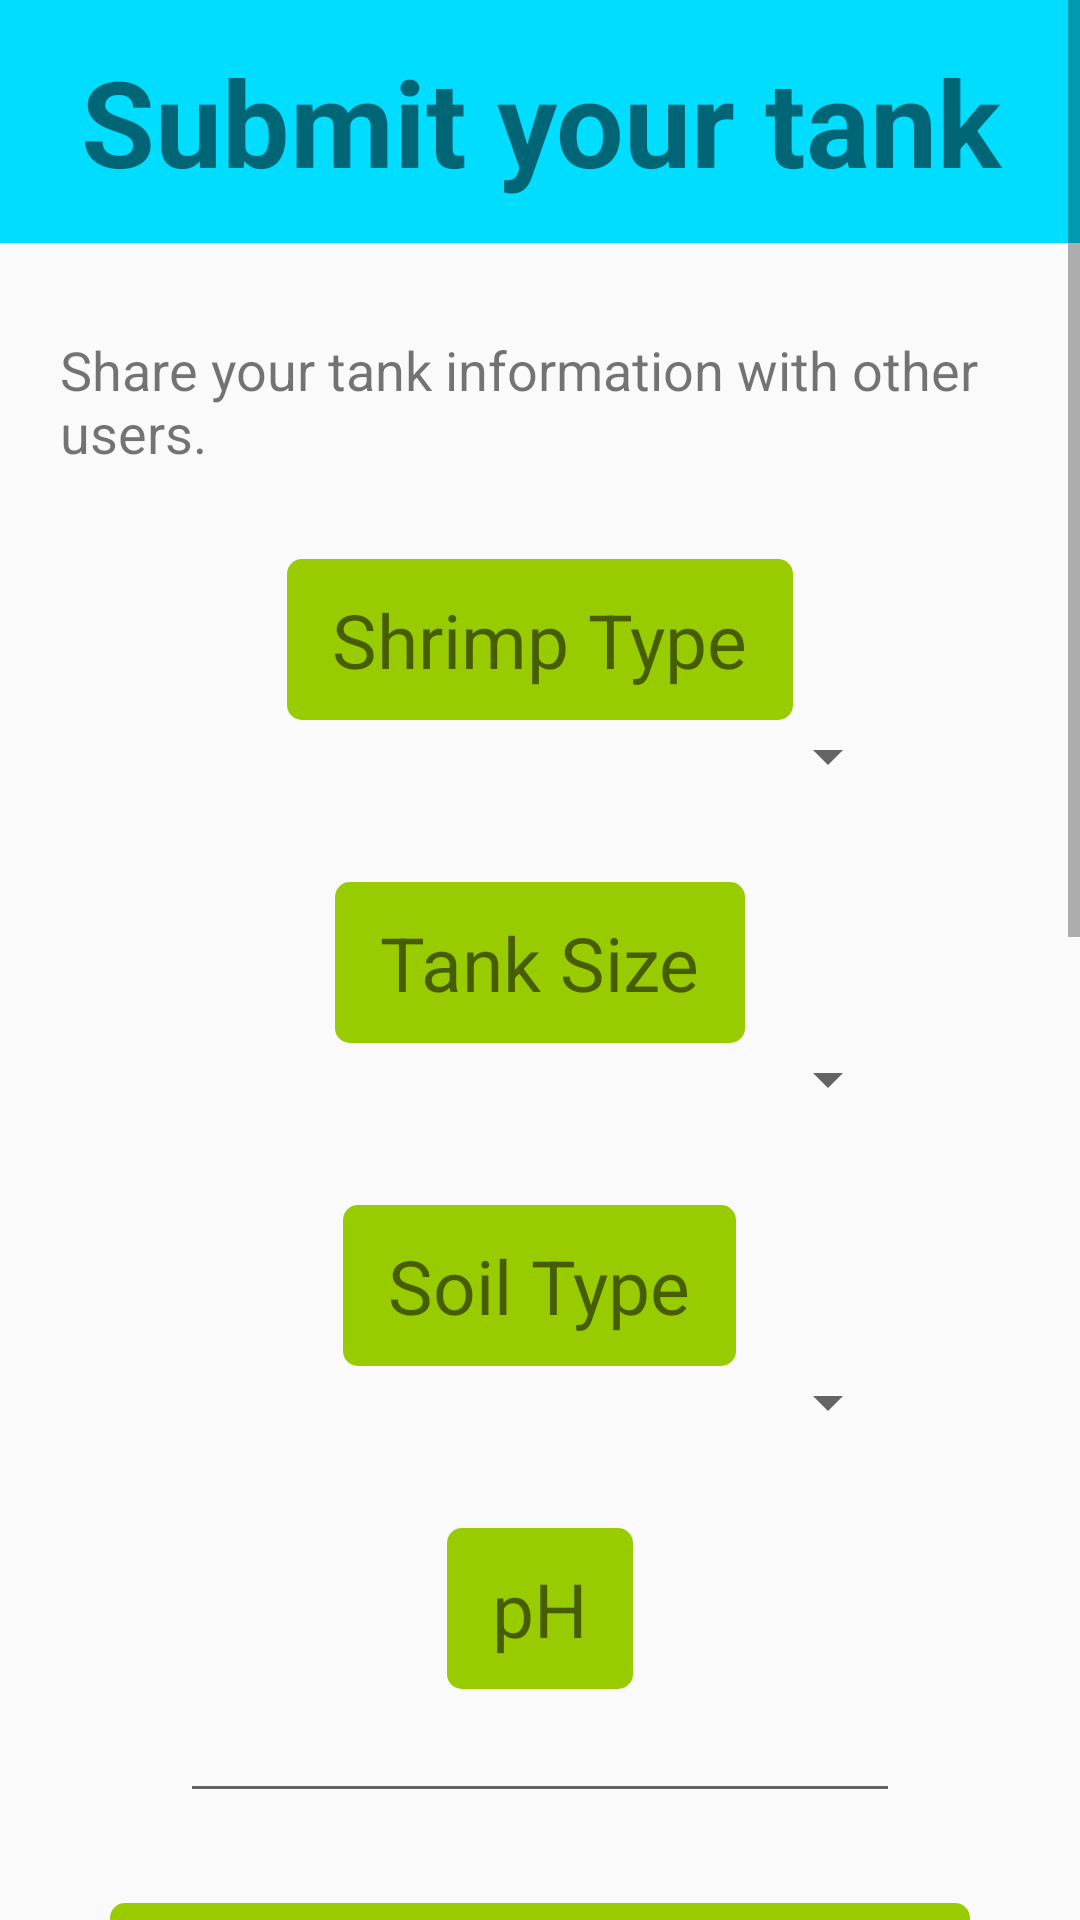

Layout XML and referenced resources for this Android screen:
<!-- AndroidManifest.xml: application theme AppTheme -->
<!-- res/layout/fragment_upload.xml -->
<?xml version="1.0" encoding="utf-8"?>
<ScrollView xmlns:android="http://schemas.android.com/apk/res/android"
    xmlns:app="http://schemas.android.com/apk/res-auto"
    android:layout_width="match_parent"
    android:layout_height="wrap_content"
    android:fillViewport="false">

    <LinearLayout
        android:layout_width="match_parent"
        android:layout_height="wrap_content"
        android:orientation="vertical">

        <RelativeLayout
            android:layout_width="match_parent"
            android:layout_height="match_parent">

            <ImageView
                android:id="@+id/imageView"
                android:layout_width="match_parent"
                android:layout_height="81dp"
                android:background="@android:color/holo_blue_bright"
                app:srcCompat="?android:attr/selectableItemBackground" />

            <TextView
                android:id="@+id/UploadTitle"
                android:layout_width="wrap_content"
                android:layout_height="wrap_content"
                android:layout_alignParentLeft="true"
                android:layout_alignParentStart="true"
                android:layout_centerVertical="true"
                android:layout_gravity="center"
                android:layout_marginLeft="27dp"
                android:layout_marginStart="27dp"
                android:text="Submit your tank"
                android:textSize="40dp"
                android:textStyle="bold" />

        </RelativeLayout>

        <TextView
            android:id="@+id/explanationCompatibility"
            android:layout_width="wrap_content"
            android:layout_height="wrap_content"
            android:layout_marginLeft="20dp"
            android:layout_marginRight="20dp"
            android:layout_marginTop="30dp"
            android:text="Share your tank information with other users."
            android:textSize="18sp"
            android:textStyle="" />

        
        <TextView
            android:id="@+id/shrimpType"
            android:layout_width="wrap_content"
            android:layout_height="wrap_content"
            android:layout_gravity="center"
            android:layout_marginTop="30dp"
            android:background="@drawable/rounded_corner_green"
            android:text="Shrimp Type"
            android:textSize="25dp"
            android:textStyle="" />

        <Spinner
            android:id="@+id/type_spinner"
            android:layout_width="match_parent"
            android:layout_height="wrap_content"
            android:layout_marginLeft="60dp"
            android:layout_marginRight="60dp" />

        
        <TextView
            android:id="@+id/tankSize"
            android:layout_width="wrap_content"
            android:layout_height="wrap_content"
            android:layout_gravity="center"
            android:layout_marginTop="30dp"
            android:background="@drawable/rounded_corner_green"
            android:text="Tank Size"
            android:textSize="25dp"
            android:textStyle="" />

        <Spinner
            android:id="@+id/tankSize_spinner"
            android:layout_width="match_parent"
            android:layout_height="wrap_content"
            android:layout_marginLeft="60dp"
            android:layout_marginRight="60dp" />

        
        <TextView
            android:id="@+id/soilType"
            android:layout_width="wrap_content"
            android:layout_height="wrap_content"
            android:layout_gravity="center"
            android:layout_marginTop="30dp"

            android:background="@drawable/rounded_corner_green"
            android:text="Soil Type"
            android:textSize="25dp"
            android:textStyle="" />

        <Spinner
            android:id="@+id/soil_spinner"
            android:layout_width="match_parent"
            android:layout_height="wrap_content"
            android:layout_marginLeft="60dp"
            android:layout_marginRight="60dp" />

        
        <TextView
            android:id="@+id/pH_Text"
            android:layout_width="wrap_content"
            android:layout_height="wrap_content"
            android:layout_gravity="center"
            android:layout_marginTop="30dp"
            android:background="@drawable/rounded_corner_green"
            android:text="pH"
            android:textSize="25dp"
            android:textStyle="" />

        <EditText
            android:id="@+id/pH_input"
            android:layout_width="match_parent"
            android:layout_height="wrap_content"
            android:layout_marginLeft="60dp"
            android:layout_marginRight="60dp"
            android:ems="10"
            android:inputType="numberDecimal" />

        
        <TextView
            android:id="@+id/GH_Text"
            android:layout_width="wrap_content"
            android:layout_height="wrap_content"
            android:layout_gravity="center"
            android:layout_marginTop="30dp"

            android:background="@drawable/rounded_corner_green"
            android:text="GH (General Hardness)"
            android:textSize="25dp"
            android:textStyle="" />

        <EditText
            android:id="@+id/GH_input"
            android:layout_width="match_parent"
            android:layout_height="wrap_content"
            android:layout_marginLeft="60dp"
            android:layout_marginRight="60dp"
            android:ems="10"
            android:inputType="numberDecimal" />


        
        <TextView
            android:id="@+id/KH_Text"
            android:layout_width="wrap_content"
            android:layout_height="wrap_content"
            android:layout_gravity="center"
            android:layout_marginTop="30dp"
            android:background="@drawable/rounded_corner_green"

            android:text="KH (Carbonate Hardness)"
            android:textSize="25dp"
            android:textStyle="" />

        <EditText
            android:id="@+id/KH_input"
            android:layout_width="match_parent"
            android:layout_height="wrap_content"
            android:layout_marginLeft="60dp"
            android:layout_marginRight="60dp"
            android:ems="10"
            android:inputType="numberDecimal" />

        
        <TextView
            android:id="@+id/temp_Text"
            android:layout_width="wrap_content"
            android:layout_height="wrap_content"
            android:layout_gravity="center"
            android:layout_marginTop="30dp"
            android:background="@drawable/rounded_corner_green"

            android:text="Temperature(Celcius)"
            android:textSize="25dp"
            android:textStyle="" />

        <EditText
            android:id="@+id/temp_input"
            android:layout_width="match_parent"
            android:layout_height="wrap_content"
            android:layout_marginLeft="60dp"
            android:layout_marginRight="60dp"
            android:ems="10"
            android:inputType="numberDecimal" />

        
        <TextView
            android:id="@+id/TDS_Text"
            android:layout_width="wrap_content"
            android:layout_height="wrap_content"
            android:layout_gravity="center"
            android:layout_marginTop="30dp"
            android:background="@drawable/rounded_corner_green"

            android:text="TDS (Total Dissolved Solids)"
            android:textSize="25dp"
            android:textStyle="" />

        <EditText
            android:id="@+id/TDS_input"
            android:layout_width="match_parent"
            android:layout_height="wrap_content"
            android:layout_marginLeft="60dp"
            android:layout_marginRight="60dp"
            android:ems="10"
            android:inputType="numberDecimal" />

        
        <Button
            android:id="@+id/picture_upload_button"
            android:layout_width="wrap_content"
            android:layout_height="wrap_content"
            android:layout_gravity="center"
            android:layout_marginTop="30dp"
            android:background="@drawable/rounded_corner_green"
            android:text="Add a photo"
            android:textSize="15dp"
            android:textStyle="" />

        <TextView
            android:id="@+id/photoDirectory"
            android:layout_width="match_parent"
            android:layout_height="wrap_content"
            android:layout_marginLeft="60dp"
            android:layout_marginRight="60dp"
            android:ems="10"
            android:hint="your photo name..."
            android:textSize="16sp" />

        <Button
            android:id="@+id/uploadInfo"
            android:layout_width="wrap_content"
            android:layout_height="wrap_content"
            android:layout_gravity="center"
            android:layout_marginTop="60dp"
            android:background="@drawable/rounded_corner"
            android:text="Upload!"
            android:textColor="@android:color/background_light" />
    </LinearLayout>
</ScrollView>
<!-- resources referenced by this layout -->
<resources>
  <!-- drawable rounded_corner (drawable) -->
  <?xml version="1.0" encoding="utf-8"?>
  <selector xmlns:android="http://schemas.android.com/apk/res/android">
      <item>
          <shape xmlns:android="http://schemas.android.com/apk/res/android" android:shape="rectangle">
              <solid android:color="@android:color/holo_blue_light" />
              <corners android:radius="25dp" />
          </shape>
  
      </item>
  </selector>
  <!-- drawable rounded_corner_green (drawable) -->
  <?xml version="1.0" encoding="utf-8"?>
  <selector xmlns:android="http://schemas.android.com/apk/res/android">
      <item>
          <shape xmlns:android="http://schemas.android.com/apk/res/android" android:shape="rectangle">
              <solid android:color="@android:color/holo_green_light" />
              <corners android:radius="5dp" />
  
              <padding
                  android:left="15dp"
                  android:right="15dp"
                  android:top="10dp"
                  android:bottom="10dp"/>
  
          </shape>
  
      </item>
  </selector>
  <style name="AppTheme" parent="Theme.AppCompat.Light.NoActionBar">
          
          <item name="colorPrimary">@color/colorPrimary</item>
          <item name="colorPrimaryDark">@color/colorPrimaryDark</item>
          <item name="colorAccent">@color/colorAccent</item>
      </style>
  <!-- not gathered from this repository: default colours our renderer supplied (Android Studio template values) -->
  <color name="colorPrimary">#FF6200EE</color>
  <color name="colorPrimaryDark">#FF3700B3</color>
  <color name="colorAccent">#FF03DAC5</color>
</resources>
